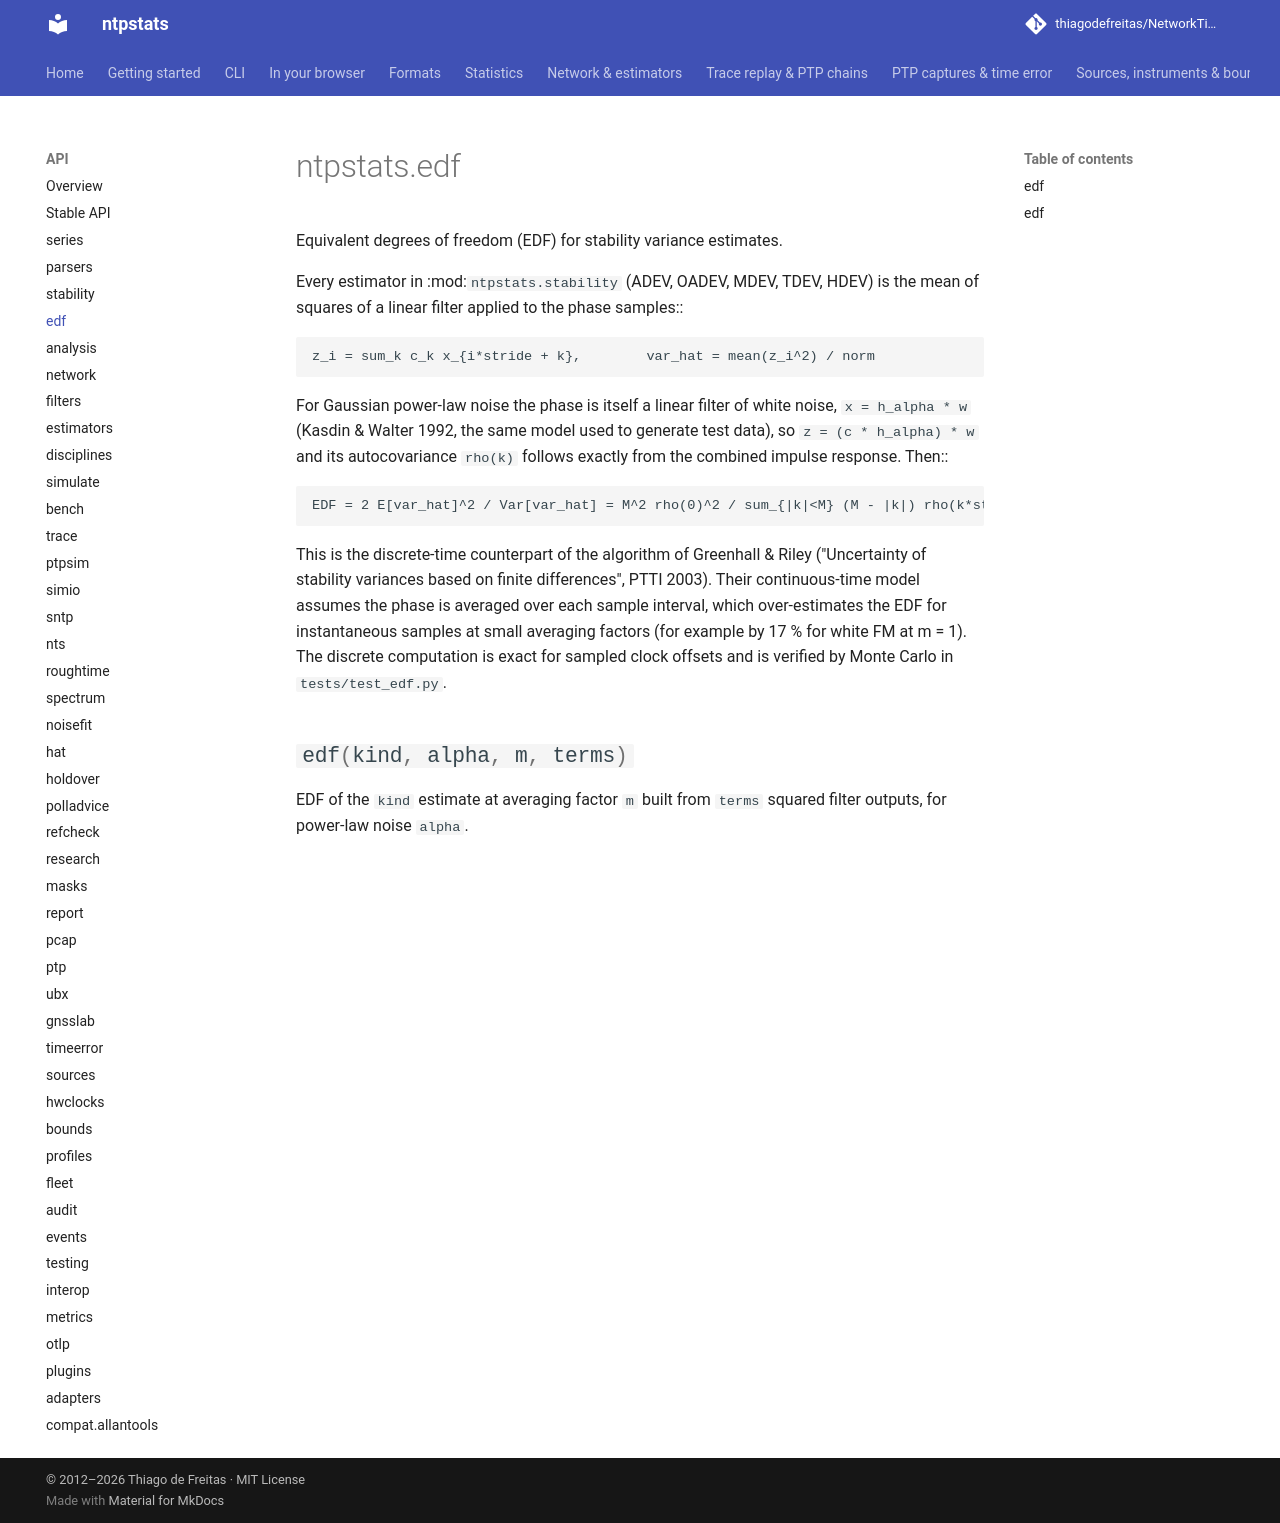

repository: thiagodefreitas/NetworkTime · page: api/edf/index.html · generator: mkdocs

# ntpstats.edf

::: ntpstats.edf
